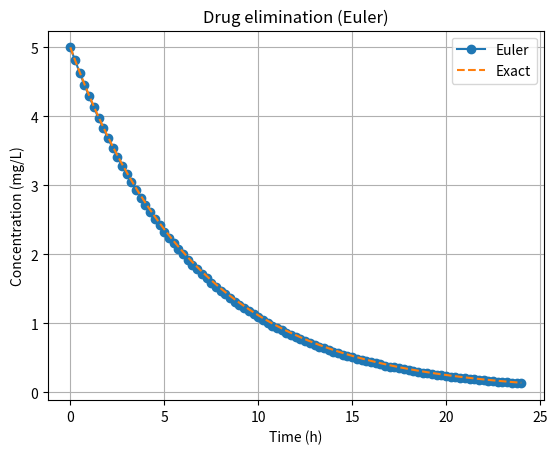

Python code for this plot: (Note: this script raises an exception after producing the figure.)
import numpy as np, matplotlib.pyplot as plt

# Drug concentration in bloodstream (first-order elimination)
# dC/dt = -k*C
C0 = 5.0       # mg/L initial
k  = 0.15      # per hour
h  = 0.25      # hours
T_end = 24.0

t = np.arange(0, T_end+h, h)
C = np.zeros_like(t); C[0] = C0
for i in range(len(t)-1):
    C[i+1] = C[i] + h * (-k * C[i])

exact = C0 * np.exp(-k*t)
print(f"Euler C(12h): {C[int(12/h)]:.4f} mg/L")
print(f"Exact C(12h): {exact[int(12/h)]:.4f} mg/L")
print(f"Final absolute error: {abs(C[-1]-exact[-1]):.4f} mg/L")

plt.plot(t, C, "o-", label="Euler")
plt.plot(t, exact, label="Exact", linestyle="--")
plt.xlabel("Time (h)"); plt.ylabel("Concentration (mg/L)")
plt.title("Drug elimination (Euler)"); plt.legend(); plt.grid(True)
plt.savefig("../outputs/Task_17_drug.png"); plt.show()
